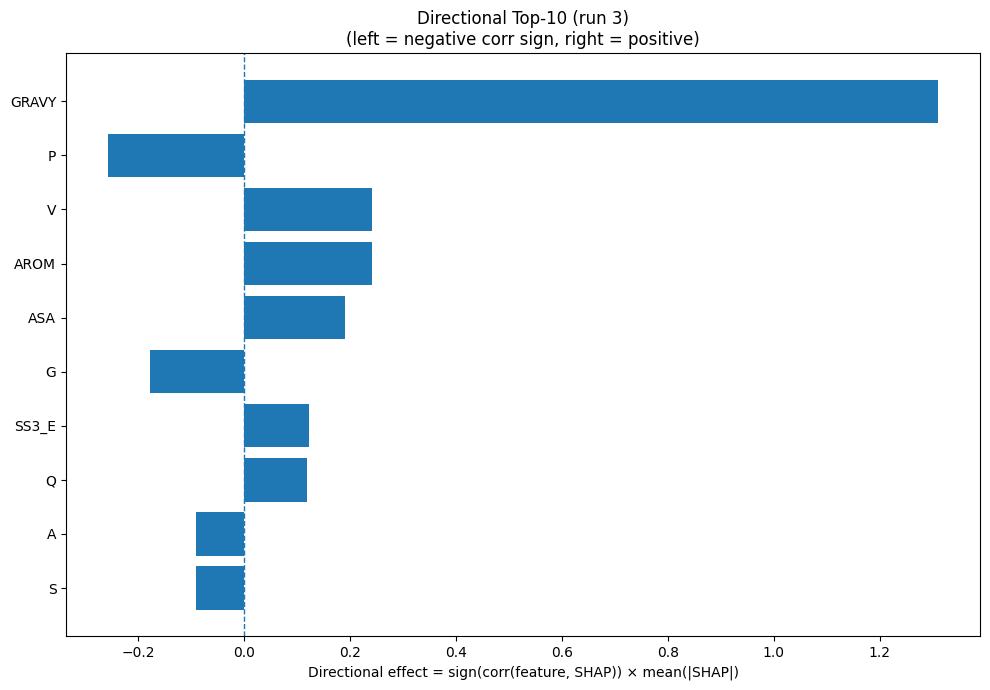

Data behind this chart, as committed beside it:
Index, Feature, CorrSign, MeanAbsSHAP, DirectionalEffect
32, GRAVY, 1.0, 1.311, 1.311
12, P, -1.0, 0.2578, -0.2578
17, V, 1.0, 0.2418, 0.2418
33, AROM, 1.0, 0.2408, 0.2408
31, ASA, 1.0, 0.1909, 0.1909
5, G, -1.0, 0.1779, -0.1779
21, SS3_E, 1.0, 0.1217, 0.1217
13, Q, 1.0, 0.1183, 0.1183
0, A, -1.0, 0.09051, -0.09051
15, S, -1.0, 0.0903, -0.0903
19, Y, 1.0, 0.08042, 0.08042
7, I, 1.0, 0.06963, 0.06963
23, SS8_H, 1.0, 0.05737, 0.05737
2, D, -1.0, 0.03893, -0.03893
9, L, 1.0, 0.0384, 0.0384
24, SS8_E, 1.0, 0.03713, 0.03713
16, T, -1.0, 0.03594, -0.03594
3, E, 1.0, 0.03251, 0.03251
14, R, -1.0, 0.02906, -0.02906
6, H, 1.0, 0.02282, 0.02282
18, W, 1.0, 0.0224, 0.0224
20, SS3_H, -1.0, 0.02072, -0.02072
8, K, 1.0, 0.0199, 0.0199
4, F, 1.0, 0.01822, 0.01822
11, N, 1.0, 0.01544, 0.01544
30, SS8_-, 1.0, 0.01061, 0.01061
22, SS3_C, -1.0, 0.008027, -0.008027
10, M, 1.0, 0.006323, 0.006323
1, C, 1.0, 0.002485, 0.002485
25, SS8_G, 0.0, 0.0, 0.0
29, SS8_S, 0.0, 0.0, 0.0
28, SS8_T, 0.0, 0.0, 0.0
27, SS8_B, 0.0, 0.0, 0.0
26, SS8_I, 0.0, 0.0, 0.0
